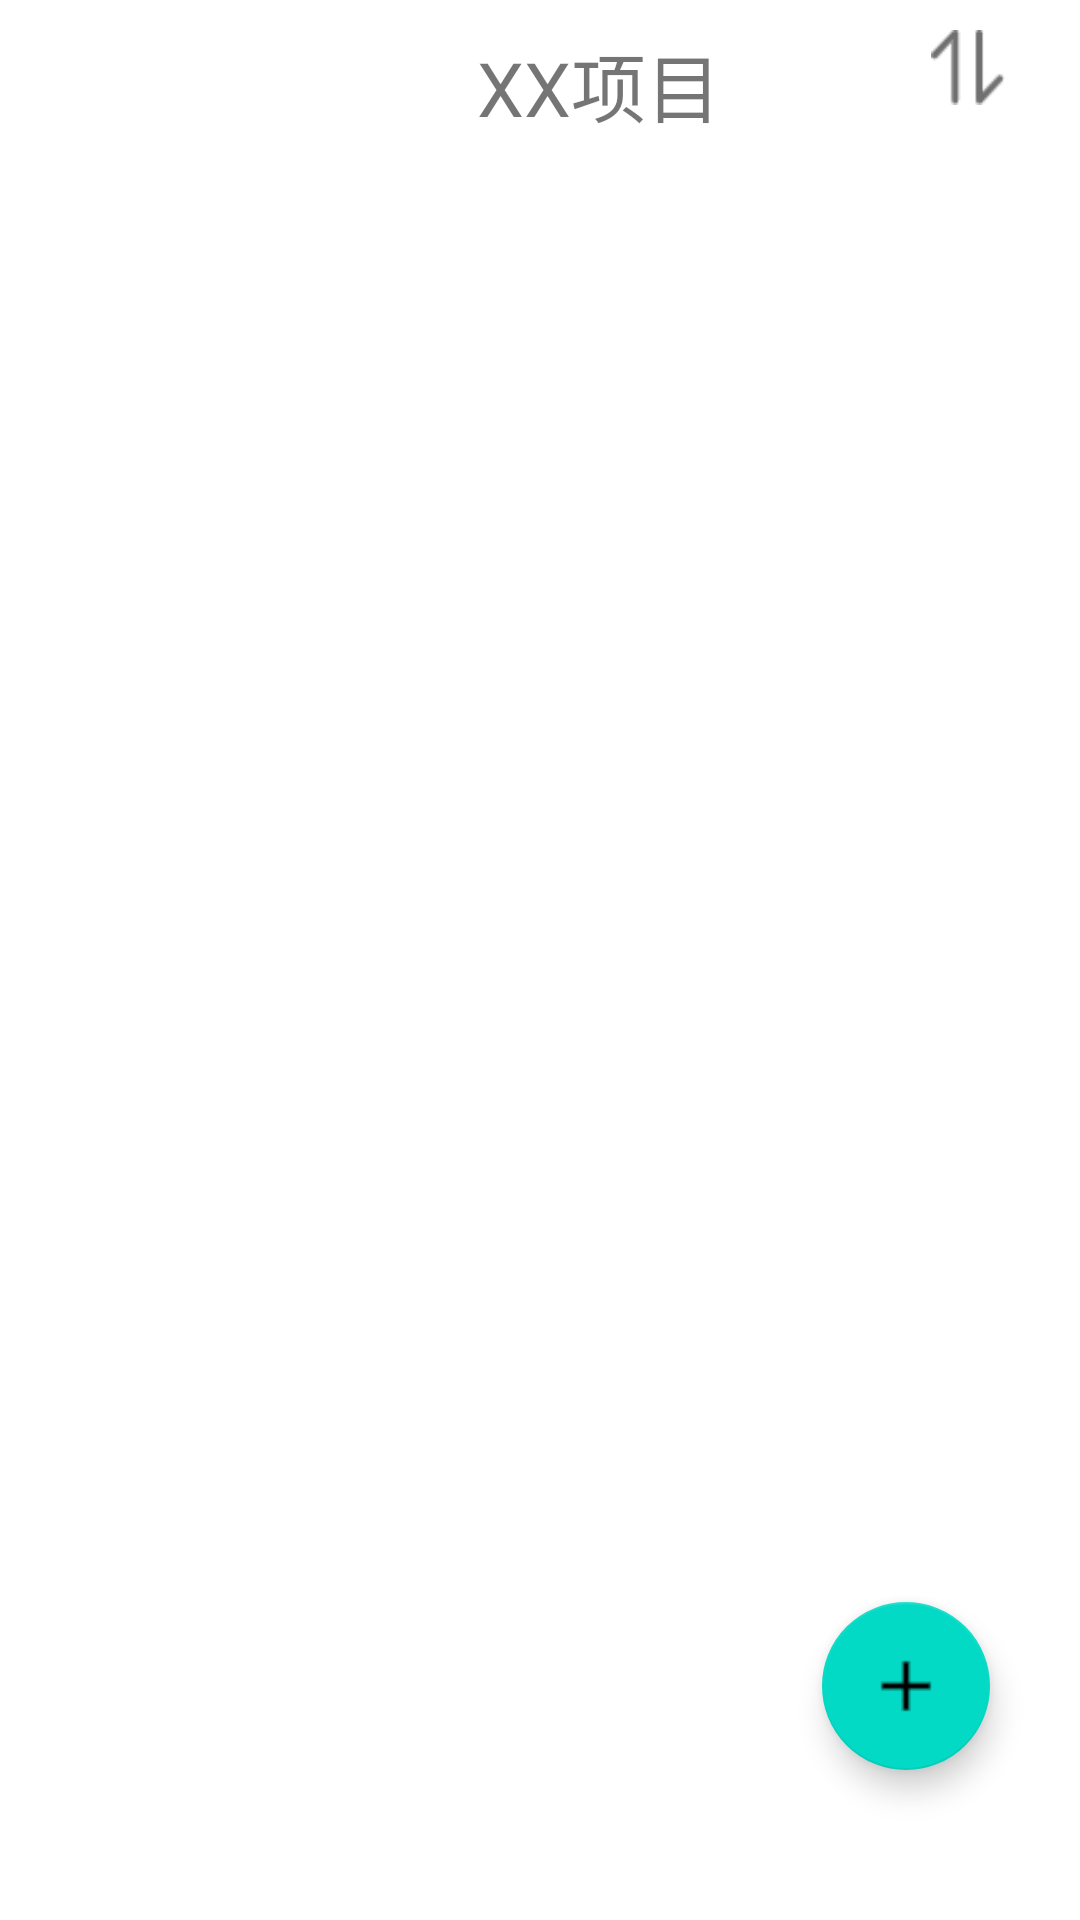

Android layout source for this screen:
<!-- AndroidManifest.xml: application theme AppTheme -->
<!-- res/layout/activity_project_details.xml -->
<?xml version="1.0" encoding="utf-8"?>
<RelativeLayout xmlns:android="http://schemas.android.com/apk/res/android"
    xmlns:app="http://schemas.android.com/apk/res-auto"
    xmlns:tools="http://schemas.android.com/tools"
    tools:context=".fragment.PersonalAgendaFragment"
    android:layout_width="match_parent"
    android:layout_height="match_parent">

<LinearLayout
    android:layout_width="match_parent"
    android:layout_height="match_parent"
    android:orientation="vertical"
    >
    <LinearLayout
        android:layout_width="match_parent"
        android:layout_height="wrap_content"
        android:orientation="horizontal"
        android:layout_marginLeft="15dp"
        android:layout_marginTop="10dp">
        <ImageView
            android:id="@+id/iv_project_details_back"
            android:layout_width="0dp"
            android:layout_weight="1"
            android:layout_height="25dp"
            android:layout_marginRight="25dp"
            android:background="@drawable/back" />
        <TextView
            android:id="@+id/tv_project_details_title"
            android:layout_width="0dp"
            android:layout_weight="9"
            android:layout_height="wrap_content"
            android:text="XX项目"
            android:maxLines="1"
            android:gravity="center_horizontal"
            android:textSize="25sp"
            android:layout_marginLeft="25dp" />

            android:layout_width="match_parent"
            android:layout_height="wrap_content"
            android:gravity="right">

        <ImageView
            android:id="@+id/iv_project_details_select"
            android:layout_width="0dp"
            android:layout_weight="1"
            android:layout_height="25dp"
            android:layout_marginRight="25dp"
            android:background="@drawable/pop_selectview" />
    </LinearLayout>

    <com.google.android.material.tabs.TabLayout
        android:id="@+id/tab_project_details_layout_content"
        android:layout_width="match_parent"
        android:layout_height="34dp"
        app:tabBackground="@color/white"
        app:tabIndicatorColor="#00f500"
        app:tabIndicatorHeight="1dp"
        app:tabMode="scrollable"
        app:tabMinWidth="101dp"
        app:tabPaddingStart="5dp"
        app:tabPaddingEnd="5dp"
        app:tabSelectedTextColor="#00f500"
        app:tabTextAppearance="@style/tab_title"
        app:tabTextColor="#5b666f" />



    <androidx.viewpager.widget.ViewPager
        android:id="@+id/view_pager_project_details_title"
        android:layout_width="match_parent"
        android:layout_height="match_parent"
        android:layout_marginTop="10dp"
        android:background="@color/white" >


    </androidx.viewpager.widget.ViewPager>

</LinearLayout>

<com.google.android.material.floatingactionbutton.FloatingActionButton
    android:id="@+id/btn_add_task"
    android:layout_width="wrap_content"
    android:layout_height="wrap_content"
    android:layout_alignParentRight="true"
    android:layout_alignParentBottom="true"
    android:layout_marginBottom="50dp"
    android:layout_marginRight="30dp"
    app:fabSize="normal"
    android:src="@drawable/add"
    />

</RelativeLayout>
<!-- resources referenced by this layout -->
<resources>
  <!-- drawable add: png bitmap (drawable, 200 bytes) -->
  <!-- drawable pop_selectview: png bitmap (drawable, 568 bytes) -->
  <style name="tab_title" parent="TextAppearance.Design.Tab">
          <item name="textAllCaps">false</item>
          <item name="android:textSize">20sp</item>
      </style>
  <!-- not gathered from this repository: default colours our renderer supplied (Android Studio template values) -->
  <color name="white">#FFFFFFFF</color>
</resources>
